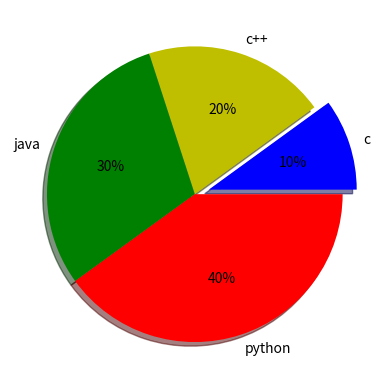

Here is the Python script that generated this plot:
# Pie chart and show shadow
import matplotlib.pyplot as plt
x = [10,20,30,40]
y = ["c","c++","java","python"]
z = [0.1,0.0,0.0,0.0]
clr = ["b","y","g","r"]

plt.pie(x,labels=y, explode=z, colors=clr, autopct="%0d%%" , shadow=True)
plt.show()
